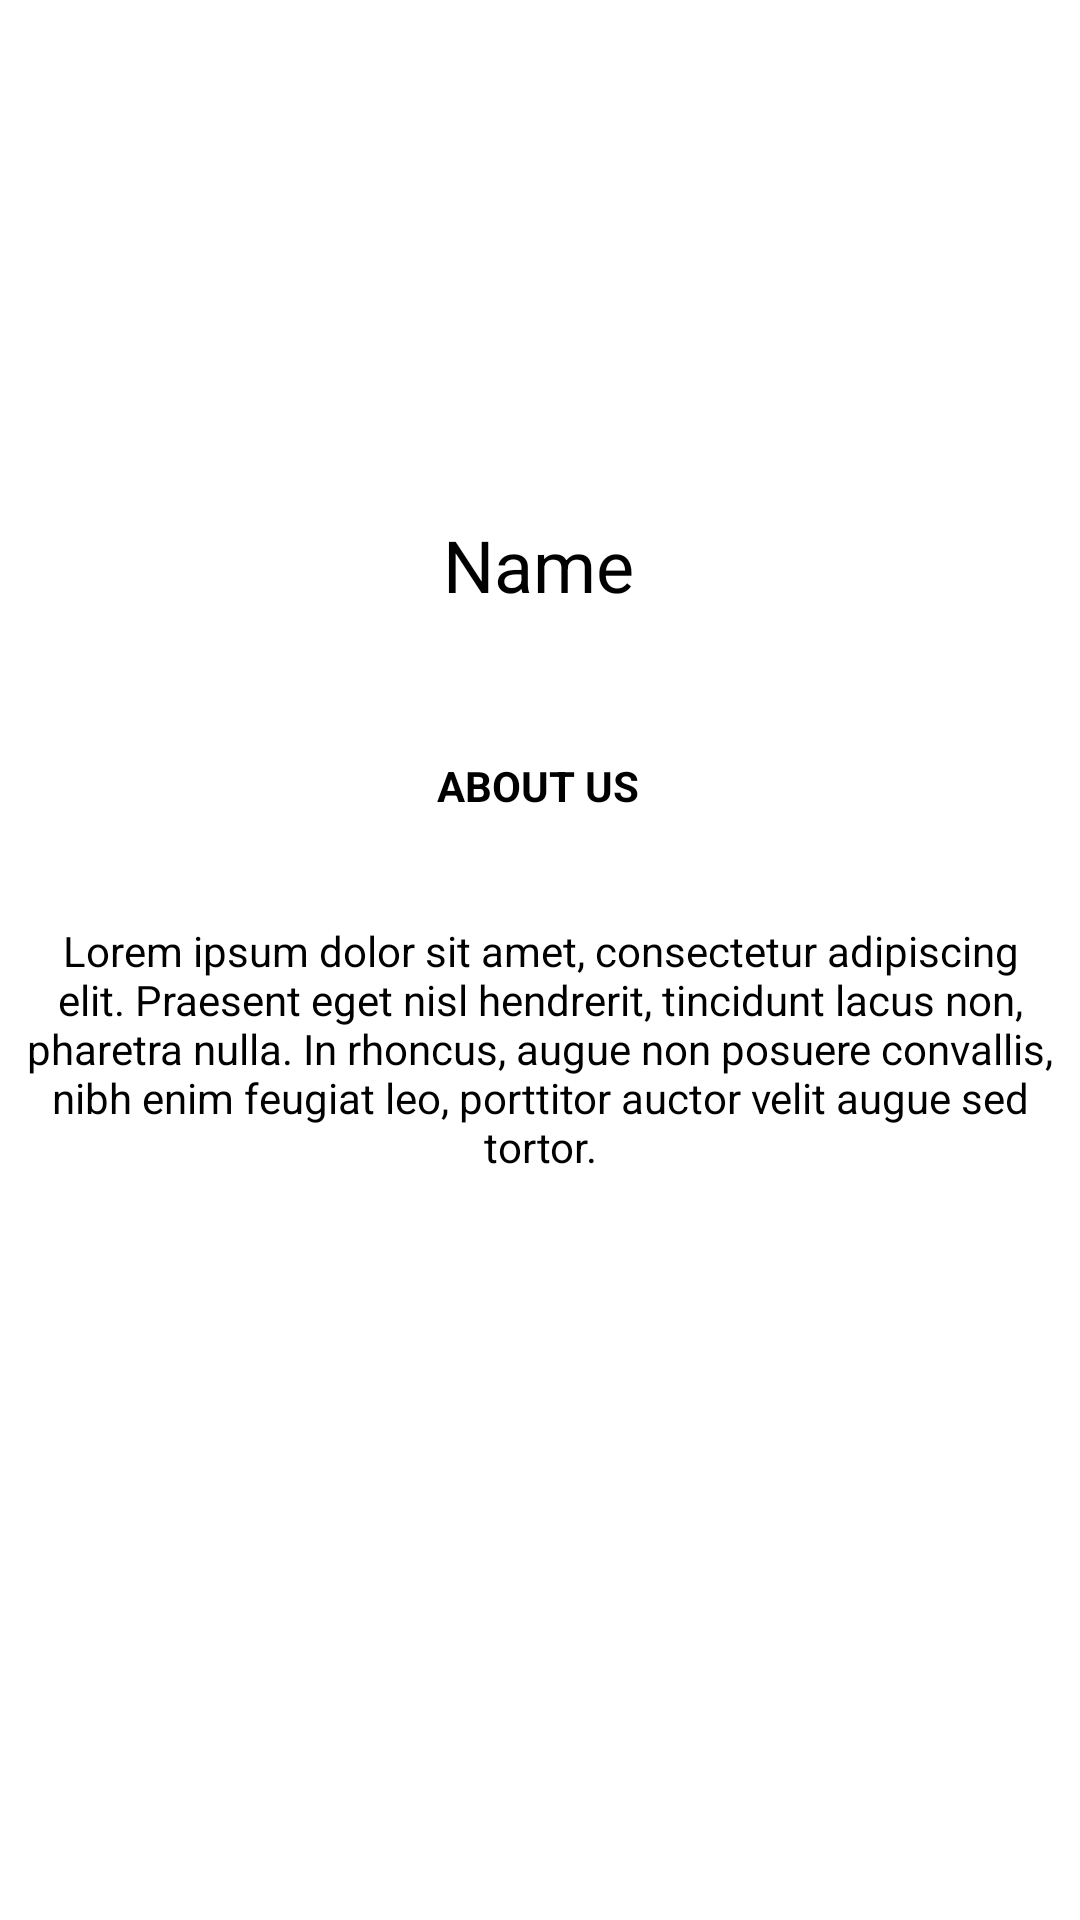

Layout XML and referenced resources for this Android screen:
<!-- AndroidManifest.xml: application theme Theme.Internalproject -->
<!-- res/layout/org_self_profile.xml -->
<?xml version="1.0" encoding="utf-8"?>
<FrameLayout xmlns:android="http://schemas.android.com/apk/res/android"
    xmlns:app="http://schemas.android.com/apk/res-auto"
    xmlns:tools="http://schemas.android.com/tools"
    android:id="@+id/orgSelfProfileL"
    android:layout_width="match_parent"
    android:layout_height="match_parent"
    android:background="@drawable/background4_2">

    <ScrollView
        android:layout_width="match_parent"
        android:layout_height="match_parent"
        tools:layout_editor_absoluteX="0dp"
        tools:layout_editor_absoluteY="39dp">

        <androidx.constraintlayout.widget.ConstraintLayout
            android:layout_width="match_parent"
            android:layout_height="match_parent">

            <TextView
                android:id="@+id/selfOrgName_TV"
                android:layout_width="wrap_content"
                android:layout_height="wrap_content"
                android:layout_marginTop="172dp"
                android:text="@string/org_self_name"
                android:textColor="@color/black"
                android:textSize="24sp"
                app:layout_constraintEnd_toEndOf="parent"
                app:layout_constraintHorizontal_bias="0.498"
                app:layout_constraintStart_toStartOf="parent"
                app:layout_constraintTop_toTopOf="parent" />

            <TextView
                android:id="@+id/selfOrgDOB_TV"
                android:layout_width="wrap_content"
                android:layout_height="wrap_content"
                android:layout_marginTop="48dp"
                android:text="@string/org_self_aboutUs"
                android:textAllCaps="true"
                android:textColor="@color/black"
                android:textStyle="bold"
                app:layout_constraintEnd_toEndOf="parent"
                app:layout_constraintHorizontal_bias="0.498"
                app:layout_constraintStart_toStartOf="parent"
                app:layout_constraintTop_toBottomOf="@+id/selfOrgName_TV" />

            <TextView
                android:id="@+id/selfOrgEdu_TV"
                android:layout_width="0dp"
                android:layout_height="wrap_content"
                android:layout_marginStart="8dp"
                android:layout_marginTop="36dp"
                android:layout_marginEnd="8dp"
                android:text="@string/org_self_aboutUsField"
                android:textAlignment="center"
                android:textColor="@color/black"
                app:layout_constraintEnd_toEndOf="parent"
                app:layout_constraintHorizontal_bias="0.0"
                app:layout_constraintStart_toStartOf="parent"
                app:layout_constraintTop_toBottomOf="@+id/selfOrgDOB_TV" />

        </androidx.constraintlayout.widget.ConstraintLayout>
    </ScrollView>

</FrameLayout>
<!-- resources referenced by this layout -->
<resources>
  <color name="black">#FF000000</color>
  <string name="org_self_aboutUs">ABOUT US</string>
  <string name="org_self_aboutUsField">Lorem ipsum dolor sit amet, consectetur adipiscing elit. Praesent eget nisl hendrerit, tincidunt lacus non, pharetra nulla. In rhoncus, augue non posuere convallis, nibh enim feugiat leo, porttitor auctor velit augue sed tortor.</string>
  <string name="org_self_name">Name</string>
  <style name="Theme.Internalproject" parent="Theme.MaterialComponents.DayNight.DarkActionBar">
          
          <item name="colorPrimary">@color/purple_500</item>
          <item name="colorPrimaryVariant">@color/purple_700</item>
          <item name="colorOnPrimary">@color/white</item>
          
          <item name="colorSecondary">@color/teal_200</item>
          <item name="colorSecondaryVariant">@color/teal_700</item>
          <item name="colorOnSecondary">@color/black</item>
          
          <item name="android:statusBarColor" tools:targetApi="l">?attr/colorPrimaryVariant</item>
          
      </style>
  <color name="purple_500">#FF6200EE</color>
  <color name="purple_700">#FF3700B3</color>
  <color name="white">#FFFFFFFF</color>
  <color name="teal_200">#FF03DAC5</color>
  <color name="teal_700">#FF018786</color>
</resources>
